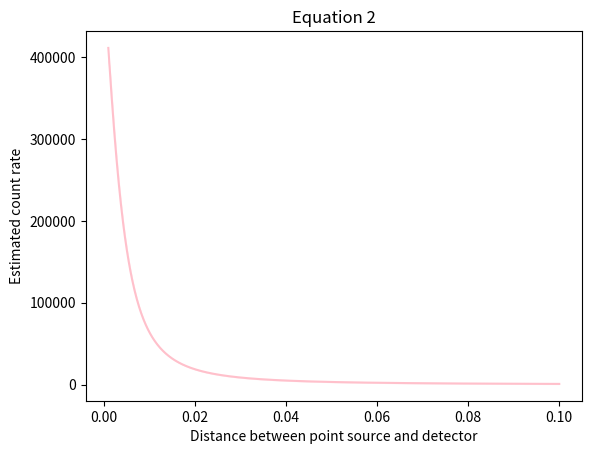

The matplotlib source for this figure: (Note: this script raises an exception after producing the figure.)
import numpy as np
from scipy.integrate import dblquad
from scipy.ndimage import gaussian_filter1d
import matplotlib.pyplot as plt

def integrate_point_source_modified(x2):
    """
    Computes the count rate integral for a point source using SciPy's dblquad.
    
    Parameters:
    L : float
        Activity of the point source (Bq).
    x2 : float
        Distance between the point source and the detector.
    detector_size : float
        Half-length of the square detector (i.e., detector extends from -detector_size to +detector_size in y3 and z3).
    
    Returns:
    --------
    integral_value : float
        Computed integral value for the count rate.
    """
    L=1e6
    detector_size=0.005
    def integrand(y3, z3):
        return x2 / ((x2**2 + y3**2 + z3**2) ** (3 / 2))
    
    integral_value, _ = dblquad(
        integrand, 
        -detector_size, detector_size,  # Limits for z3 (outer integral)
        lambda z3: -detector_size, lambda z3: detector_size  # Limits for y3 (inner integral)
    )
    
    return (L / (4 * np.pi)) * integral_value

x2 = np.linspace(0.001, 0.1, num=1000, endpoint = True)


y=np.array([])
for n in range (0, len(x2)):
    y=np.append(y, integrate_point_source_modified(x2[n]))
    
errors = np.sqrt(y)

plt.plot(x2, y, color = "pink")
plt.xlabel("Distance between point source and detector")
plt.ylabel("Estimated count rate")
plt.title("Equation 2")

upper = gaussian_filter1d(y + errors, sigma = 3)
lower = gaussian_filter1d(y - errors, sigma = 3)
plt.fill_between(x2, upper, lower, color = "pink", alpha = 0.2)

plt.savefig('../code/diagrams/eq2.png')
plt.show()
